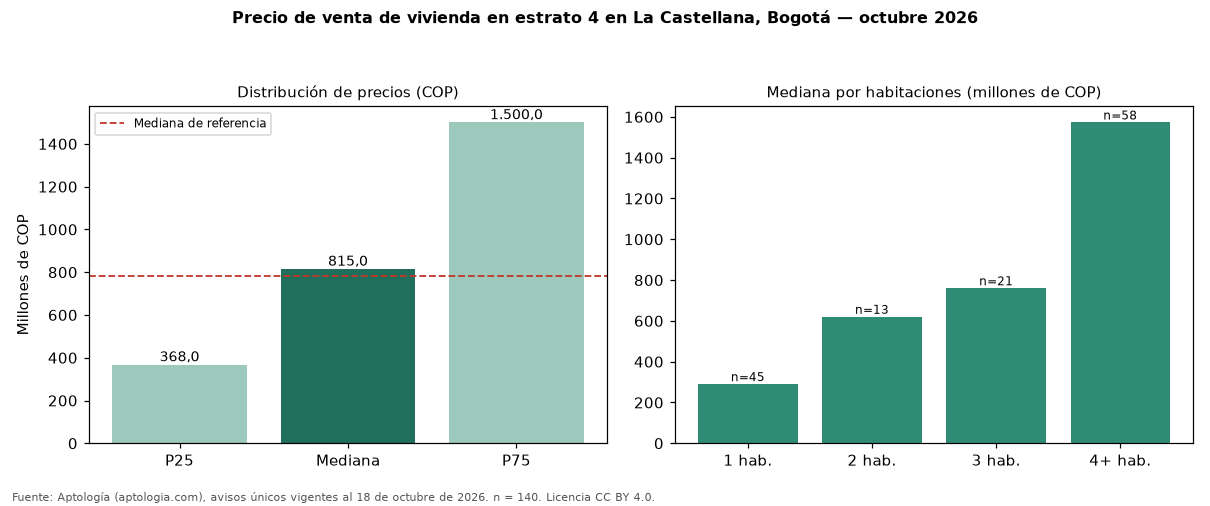

The data file committed next to this chart (first rows):
seccion, metrica, valor_cop, n
precio, p25, 368000000, 140
precio, mediana, 815000000, 140
precio, p75, 1500000000, 140
cop_por_m2, p25, 4809626, 140
cop_por_m2, mediana, 6188242, 140
cop_por_m2, p75, 10573991, 140
area, area_mediana_m2, 114.5, 140
habitaciones, 1, 290000000, 45
habitaciones, 2, 620000000, 13
habitaciones, 3, 760000000, 21
habitaciones, 4+, 1572500000, 58
administracion, mediana, 380000, 69
estrato, moda, 4, 
parqueadero, porcentaje_con_parqueadero, 68.6, 140
referencia, mediana_referencia, 780000000, 237
referencia, mediana_cop_por_m2_referencia, 6510911, 237
